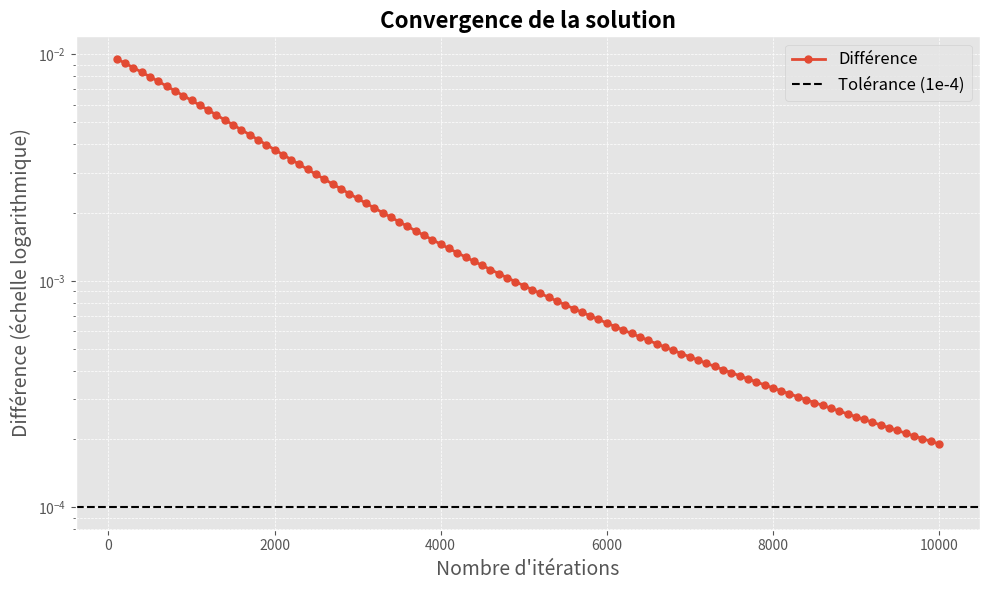

Source code (Python):
#!/usr/bin/env python3
import numpy as np
import matplotlib.pyplot as plt

# Données extraites de la nouvelle sortie du programme (toutes les 100 itérations)
iterations = np.arange(100, 10001, 100)
diff_values = np.array([
    9.553546e-03, 9.130764e-03, 8.724190e-03, 8.332150e-03, 7.953708e-03, 7.588520e-03,
    7.236493e-03, 6.897580e-03, 6.571712e-03, 6.258775e-03, 5.958618e-03, 5.671058e-03,
    5.395879e-03, 5.132840e-03, 4.881678e-03, 4.642102e-03, 4.413805e-03, 4.196456e-03,
    3.989713e-03, 3.793215e-03, 3.606593e-03, 3.429471e-03, 3.261466e-03, 3.102193e-03,
    2.951271e-03, 2.808317e-03, 2.672957e-03, 2.544823e-03, 2.423556e-03, 2.308805e-03,
    2.200232e-03, 2.097511e-03, 2.000327e-03, 1.908379e-03, 1.821377e-03, 1.739048e-03,
    1.661127e-03, 1.587366e-03, 1.517527e-03, 1.451388e-03, 1.388734e-03, 1.329365e-03,
    1.273091e-03, 1.219734e-03, 1.169125e-03, 1.121104e-03, 1.075523e-03, 1.032240e-03,
    9.911237e-04, 9.520486e-04, 9.148982e-04, 8.795625e-04, 8.459383e-04, 8.139287e-04,
    7.834425e-04, 7.543944e-04, 7.267040e-04, 7.002959e-04, 6.750993e-04, 6.510476e-04,
    6.280786e-04, 6.061334e-04, 5.851569e-04, 5.650974e-04, 5.459062e-04, 5.275374e-04,
    5.099481e-04, 4.930977e-04, 4.769482e-04, 4.614638e-04, 4.466107e-04, 4.323571e-04,
    4.186731e-04, 4.055306e-04, 3.929029e-04, 3.807650e-04, 3.690933e-04, 3.578655e-04,
    3.470605e-04, 3.366584e-04, 3.266406e-04, 3.169892e-04, 3.076876e-04, 2.987198e-04,
    2.900709e-04, 2.817266e-04, 2.736736e-04, 2.658992e-04, 2.583912e-04, 2.511383e-04,
    2.441297e-04, 2.373550e-04, 2.308045e-04, 2.244689e-04, 2.183395e-04, 2.124079e-04,
    2.066662e-04, 2.011069e-04, 1.957227e-04, 1.905067e-04
])

# Amélioration esthétique avec un style moderne
plt.style.use('ggplot')
plt.figure(figsize=(10, 6))
plt.semilogy(iterations, diff_values, marker='o', markersize=5, linewidth=2, label='Différence')
# Ligne horizontale pour la tolérance finale
plt.axhline(y=1e-4, color='black', linestyle='--', linewidth=1.5, label='Tolérance (1e-4)')

plt.xlabel("Nombre d'itérations", fontsize=14)
plt.ylabel("Différence (échelle logarithmique)", fontsize=14)
plt.title("Convergence de la solution", fontsize=16, fontweight='bold')
plt.legend(fontsize=12)
plt.grid(True, which='both', linestyle='--', linewidth=0.5)
plt.tight_layout()
plt.savefig('convergence_improved.png', dpi=300)
plt.show()

